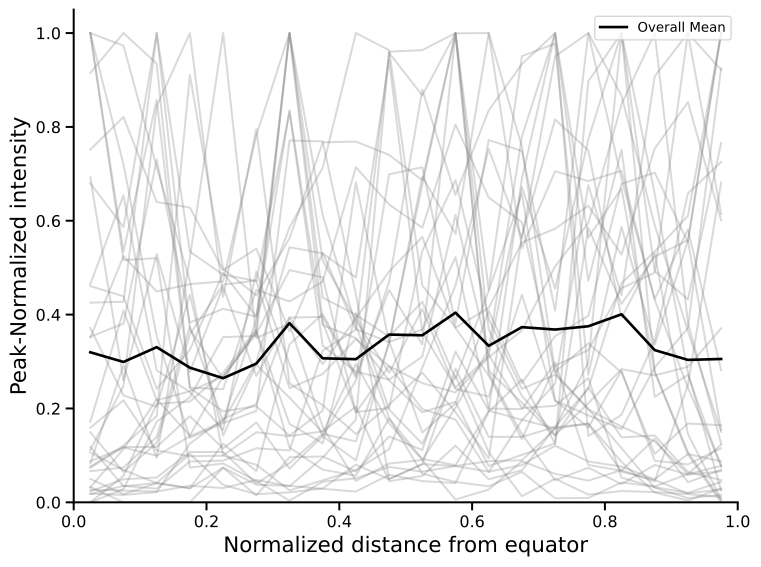

Values plotted in this chart, from the file beside it:
distance_from_center, frame_0_right, frame_0_left, frame_1_right, frame_1_left, frame_2_right, frame_2_left, frame_3_right, frame_3_left, frame_4_right, frame_4_left, frame_5_right, frame_5_left, frame_6_right, frame_6_left, frame_7_right, frame_7_left, frame_8_right, frame_8_left, frame_9_right, frame_9_left, frame_10_right, frame_10_left, frame_11_right
0.025, 0.05002, 0.1181, 0.01846, 0.02367, 1.0, 1.0, 0.4254, 0.353, 1.0, 0.6798, 0.08304, 0.03284, 0.07596, 0.1061, 0.0, 0.0, 0.1716, 0.4649, 0.1114, 0.03199, 0.08747, 0.06637, 0.9153
0.075, 0.01734, 0.03398, 0.01577, 0.04919, 0.5161, 0.973, 0.4276, 0.3808, 0.5343, 0.5869, 0.2924, 0.0, 0.121, 0.06899, 0.02801, 0.05616, 0.4088, 0.6541, 0.2482, 0.1136, 0.1168, 0.07424, 1.0
0.125, 0.04068, 0.0413, 0.02181, 0.0529, 0.5203, 0.7146, 1.0, 0.7303, 0.8576, 1.0, 0.09461, 0.0, 0.1836, 0.04094, 0.1717, 0.2099, 0.2175, 0.2811, 0.8439, 0.2194, 0.09936, 0.1395, 0.9347
0.175, 0.02968, 0.03032, 0.1252, 0.1072, 0.07387, 0.4715, 0.5342, 0.3832, 0.2431, 0.3683, 0.5214, 0.0, 0.9107, 0.1031, 0.2241, 0.2148, 0.2366, 0.2351, 1.0, 0.1423, 0.141, 0.3746, 0.2445
0.225, 0.07402, 0.1249, 0.1775, 0.1072, 0.08283, 0.1002, 0.485, 0.4125, 0.1939, 0.2634, 1.0, 0.0739, 0.4975, 0.03715, 0.352, 0.2759, 0.2685, 0.1541, 0.4377, 0.2685, 0.172, 0.1725, 0.241
0.275, 0.01467, 0.06639, 0.2094, 0.04037, 0.04541, 0.1493, 0.4718, 0.3956, 0.205, 0.3661, 0.3503, 0.03754, 0.4407, 0.01744, 0.3544, 0.3695, 0.3635, 0.4919, 0.7956, 0.3593, 0.2985, 0.3907, 0.4528
0.325, 0.09603, 0.3366, 0.3936, 0.08353, 0.003838, 0.141, 0.8327, 0.8349, 0.1424, 0.1672, 0.381, 0.03519, 0.5626, 0.02123, 1.0, 1.0, 0.1167, 0.2946, 0.2535, 0.4948, 0.5435, 1.0, 0.4281
0.375, 0.0977, 0.4015, 0.3953, 0.1457, 0.04381, 0.1512, 0.3335, 0.3773, 0.1951, 0.1257, 0.1605, 0.02874, 0.7671, 0.02957, 0.4361, 0.5153, 0.06952, 0.1405, 0.207, 0.4795, 0.5304, 0.6119, 0.4704
0.425, 0.06569, 0.2713, 0.2654, 0.1299, 0.05117, 0.2041, 0.2783, 0.35, 0.6819, 0.4033, 0.0458, 0.02287, 0.7688, 0.08036, 0.3995, 0.3882, 0.05676, 0.08919, 0.1456, 0.1916, 0.479, 0.3776, 0.714
0.475, 0.1404, 0.4522, 0.699, 0.3378, 0.07547, 0.04501, 0.2613, 0.2598, 0.3415, 0.1978, 0.08254, 0.05865, 0.7404, 0.04928, 0.3532, 0.2759, 0.1786, 0.3432, 0.2079, 0.2906, 0.9431, 0.1796, 0.6346
0.525, 0.1114, 0.3366, 0.7141, 0.6937, 0.06524, 0.05626, 0.3106, 0.1919, 0.3685, 0.1246, 0.09009, 0.04516, 0.6861, 0.08112, 0.4275, 0.4118, 0.09247, 0.1486, 0.2763, 0.1985, 0.3631, 0.06074, 0.5852
0.575, 0.3214, 1.0, 0.3812, 0.5722, 0.07739, 0.1208, 0.6124, 0.2142, 0.5226, 0.2699, 0.006039, 0.04106, 1.0, 0.2851, 0.2631, 0.2414, 0.07908, 0.2108, 0.1921, 0.1764, 0.2446, 0.04349, 0.8049
0.625, 0.1957, 0.4532, 0.7721, 1.0, 0.08762, 0.04914, 0.3144, 0.07734, 0.1998, 0.1071, 0.02718, 0.193, 0.3681, 0.1395, 0.4507, 0.2256, 0.1952, 0.4081, 0.09386, 0.06457, 0.3125, 0.03412, 0.6496
0.675, 0.6896, 0.9509, 0.7487, 0.7582, 0.08954, 0.06827, 0.2007, 0.1011, 0.1986, 0.01311, 0.08757, 0.2616, 0.227, 0.1395, 0.6577, 0.4424, 0.176, 0.2541, 0.5684, 0.1749, 0.6718, 0.06487, 0.5966
0.725, 1.0, 0.9775, 0.4084, 0.278, 0.1567, 0.1602, 0.2056, 0.1254, 0.2982, 0.05027, 0.0609, 0.1243, 0.1436, 0.1607, 0.2168, 0.2167, 0.1575, 0.3541, 0.8158, 0.2532, 0.4556, 0.008624, 0.2763
0.775, 0.4722, 0.2718, 1.0, 0.3387, 0.1682, 0.1673, 0.2652, 0.585, 0.07967, 0.01639, 0.0463, 0.8974, 0.2112, 0.2426, 0.1851, 0.1596, 0.2985, 0.3973, 0.75, 0.6756, 0.7737, 0.009374, 0.1977
0.825, 0.7513, 0.587, 0.6893, 0.2766, 0.08602, 0.06527, 0.05249, 0.4229, 0.06737, 0.02404, 0.06844, 1.0, 0.2838, 0.467, 0.1559, 0.2808, 1.0, 0.6784, 0.393, 0.4413, 1.0, 0.04237, 0.1615
0.875, 0.2247, 0.3356, 0.4332, 0.103, 0.02079, 0.04764, 0.03226, 0.5235, 0.1353, 0.02186, 0.04479, 0.278, 0.2705, 0.5345, 0.2875, 0.08867, 0.493, 0.7027, 0.5307, 0.9079, 0.6573, 0.03375, 0.1297
0.925, 0.2718, 0.5578, 0.5815, 0.168, 0.003838, 0.01875, 0.02023, 0.5588, 0.04277, 0.01749, 0.2501, 0.1021, 0.2888, 0.6103, 0.3715, 0.08079, 0.4324, 0.5541, 0.1456, 1.0, 0.2773, 0.06037, 0.06002
0.975, 0.07503, 0.1537, 0.2815, 0.1643, 0.02974, 0.02776, 0.04374, 1.0, 0.06913, 0.01093, 0.6814, 0.0, 0.3706, 1.0, 0.9245, 0.1153, 0.7659, 1.0, 0.007018, 0.9217, 0.02505, 0.123, 0.07767
